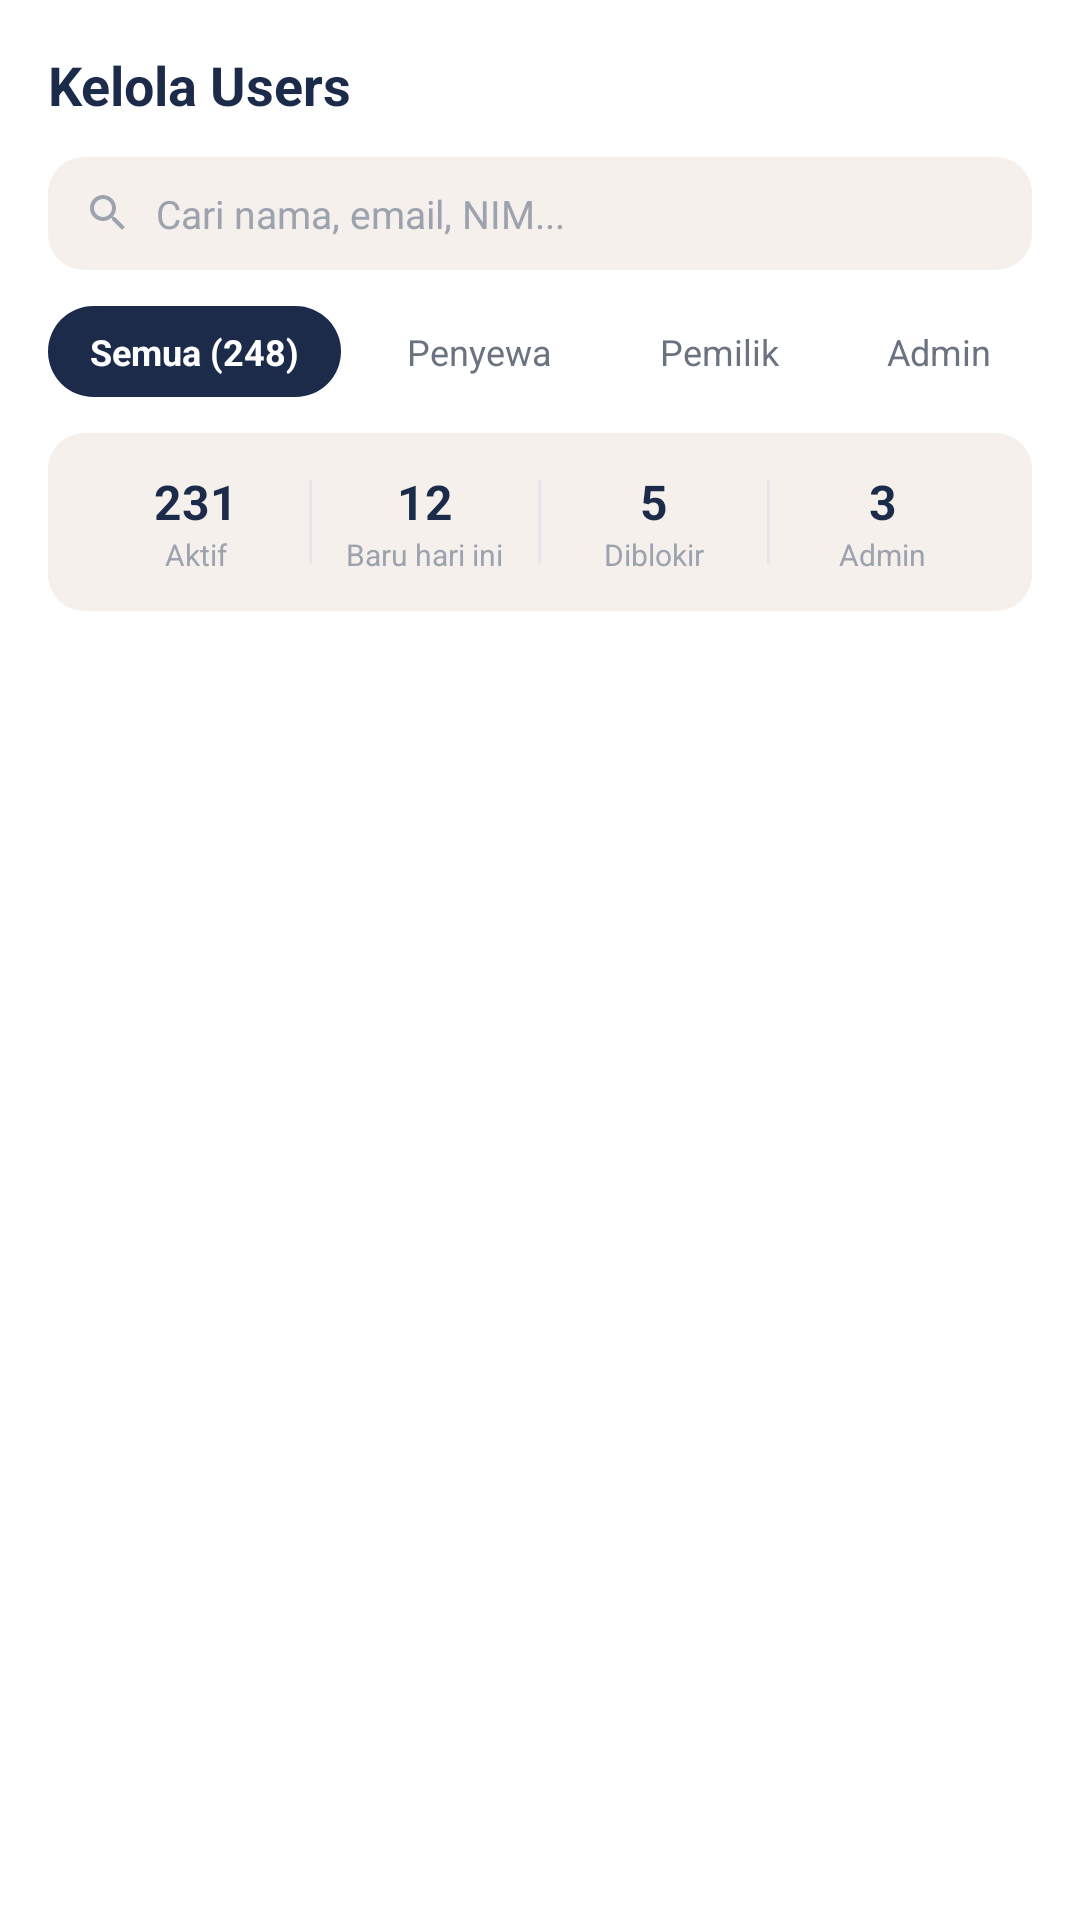

This screen was rendered from an Android layout file. Write that file and the resources it references.
<!-- AndroidManifest.xml: application theme Theme.IPBRental -->
<!-- res/layout/fragment_admin_users.xml -->
<?xml version="1.0" encoding="utf-8"?>
<LinearLayout xmlns:android="http://schemas.android.com/apk/res/android"
    xmlns:app="http://schemas.android.com/apk/res-auto"
    android:layout_width="match_parent"
    android:layout_height="match_parent"
    android:background="#FFFFFF"
    android:orientation="vertical">

    
    <LinearLayout
        android:layout_width="match_parent"
        android:layout_height="wrap_content"
        android:orientation="vertical"
        android:paddingHorizontal="16dp"
        android:paddingTop="16dp">

        <TextView
            android:layout_width="wrap_content"
            android:layout_height="wrap_content"
            android:layout_marginBottom="12dp"
            android:text="Kelola Users"
            android:textColor="#1C2B4A"
            android:textSize="18sp"
            android:textStyle="bold" />

        
        <LinearLayout
            android:layout_width="match_parent"
            android:layout_height="wrap_content"
            android:layout_marginBottom="12dp"
            android:background="@drawable/bg_stat_bar"
            android:gravity="center_vertical"
            android:orientation="horizontal"
            android:paddingHorizontal="12dp"
            android:paddingVertical="10dp">

            <ImageView
                android:layout_width="16dp"
                android:layout_height="16dp"
                android:layout_marginEnd="8dp"
                android:src="@drawable/ic_search"
                app:tint="#9CA3AF" />

            <EditText
                android:id="@+id/etSearch"
                android:layout_width="0dp"
                android:layout_height="wrap_content"
                android:layout_weight="1"
                android:background="@android:color/transparent"
                android:hint="Cari nama, email, NIM..."
                android:inputType="text"
                android:singleLine="true"
                android:textColor="#1C2B4A"
                android:textColorHint="#9CA3AF"
                android:textSize="13sp" />
        </LinearLayout>
    </LinearLayout>

    
    <HorizontalScrollView
        android:layout_width="match_parent"
        android:layout_height="wrap_content"
        android:layout_marginBottom="12dp"
        android:paddingHorizontal="16dp"
        android:scrollbars="none">

        <LinearLayout
            android:layout_width="wrap_content"
            android:layout_height="wrap_content"
            android:orientation="horizontal">

            <TextView
                android:id="@+id/chipSemua"
                android:layout_width="wrap_content"
                android:layout_height="wrap_content"
                android:background="@drawable/bg_chip_active_admin"
                android:paddingHorizontal="14dp"
                android:paddingVertical="7dp"
                android:text="Semua (248)"
                android:textColor="#FFFFFF"
                android:textSize="12sp"
                android:textStyle="bold" />

            <TextView
                android:id="@+id/chipPenyewa"
                android:layout_width="wrap_content"
                android:layout_height="wrap_content"
                android:layout_marginStart="8dp"
                android:background="@drawable/bg_chip_inactive_admin"
                android:paddingHorizontal="14dp"
                android:paddingVertical="7dp"
                android:text="Penyewa"
                android:textColor="#6B7280"
                android:textSize="12sp" />

            <TextView
                android:id="@+id/chipPemilik"
                android:layout_width="wrap_content"
                android:layout_height="wrap_content"
                android:layout_marginStart="8dp"
                android:background="@drawable/bg_chip_inactive_admin"
                android:paddingHorizontal="14dp"
                android:paddingVertical="7dp"
                android:text="Pemilik"
                android:textColor="#6B7280"
                android:textSize="12sp" />

            <TextView
                android:id="@+id/chipAdmin"
                android:layout_width="wrap_content"
                android:layout_height="wrap_content"
                android:layout_marginStart="8dp"
                android:background="@drawable/bg_chip_inactive_admin"
                android:paddingHorizontal="14dp"
                android:paddingVertical="7dp"
                android:text="Admin"
                android:textColor="#6B7280"
                android:textSize="12sp" />

            <TextView
                android:id="@+id/chipDiblokir"
                android:layout_width="wrap_content"
                android:layout_height="wrap_content"
                android:layout_marginStart="8dp"
                android:background="@drawable/bg_chip_inactive_admin"
                android:paddingHorizontal="14dp"
                android:paddingVertical="7dp"
                android:text="Diblokir"
                android:textColor="#6B7280"
                android:textSize="12sp" />
        </LinearLayout>
    </HorizontalScrollView>

    
    <LinearLayout
        android:layout_width="match_parent"
        android:layout_height="wrap_content"
        android:layout_marginHorizontal="16dp"
        android:layout_marginBottom="12dp"
        android:background="@drawable/bg_stat_bar"
        android:orientation="horizontal"
        android:padding="12dp">

        <LinearLayout
            android:layout_width="0dp"
            android:layout_height="wrap_content"
            android:layout_weight="1"
            android:gravity="center"
            android:orientation="vertical">

            <TextView
                android:layout_width="wrap_content"
                android:layout_height="wrap_content"
                android:text="231"
                android:textColor="#1C2B4A"
                android:textSize="16sp"
                android:textStyle="bold" />

            <TextView
                android:layout_width="wrap_content"
                android:layout_height="wrap_content"
                android:text="Aktif"
                android:textColor="#9CA3AF"
                android:textSize="10sp" />
        </LinearLayout>

        <View
            android:layout_width="1dp"
            android:layout_height="28dp"
            android:layout_gravity="center_vertical"
            android:background="#E5E7EB" />

        <LinearLayout
            android:layout_width="0dp"
            android:layout_height="wrap_content"
            android:layout_weight="1"
            android:gravity="center"
            android:orientation="vertical">

            <TextView
                android:layout_width="wrap_content"
                android:layout_height="wrap_content"
                android:text="12"
                android:textColor="#1C2B4A"
                android:textSize="16sp"
                android:textStyle="bold" />

            <TextView
                android:layout_width="wrap_content"
                android:layout_height="wrap_content"
                android:text="Baru hari ini"
                android:textColor="#9CA3AF"
                android:textSize="10sp" />
        </LinearLayout>

        <View
            android:layout_width="1dp"
            android:layout_height="28dp"
            android:layout_gravity="center_vertical"
            android:background="#E5E7EB" />

        <LinearLayout
            android:layout_width="0dp"
            android:layout_height="wrap_content"
            android:layout_weight="1"
            android:gravity="center"
            android:orientation="vertical">

            <TextView
                android:layout_width="wrap_content"
                android:layout_height="wrap_content"
                android:text="5"
                android:textColor="#1C2B4A"
                android:textSize="16sp"
                android:textStyle="bold" />

            <TextView
                android:layout_width="wrap_content"
                android:layout_height="wrap_content"
                android:text="Diblokir"
                android:textColor="#9CA3AF"
                android:textSize="10sp" />
        </LinearLayout>

        <View
            android:layout_width="1dp"
            android:layout_height="28dp"
            android:layout_gravity="center_vertical"
            android:background="#E5E7EB" />

        <LinearLayout
            android:layout_width="0dp"
            android:layout_height="wrap_content"
            android:layout_weight="1"
            android:gravity="center"
            android:orientation="vertical">

            <TextView
                android:layout_width="wrap_content"
                android:layout_height="wrap_content"
                android:text="3"
                android:textColor="#1C2B4A"
                android:textSize="16sp"
                android:textStyle="bold" />

            <TextView
                android:layout_width="wrap_content"
                android:layout_height="wrap_content"
                android:text="Admin"
                android:textColor="#9CA3AF"
                android:textSize="10sp" />
        </LinearLayout>

    </LinearLayout>

    
    <androidx.recyclerview.widget.RecyclerView
        android:id="@+id/recyclerViewUsers"
        android:layout_width="match_parent"
        android:layout_height="0dp"
        android:layout_weight="1"
        android:clipToPadding="false"
        android:nestedScrollingEnabled="false"
        android:padding="16dp"
        android:paddingBottom="80dp" />

</LinearLayout>
<!-- resources referenced by this layout -->
<resources>
  <!-- drawable bg_chip_active_admin (drawable) -->
  <?xml version="1.0" encoding="utf-8"?>
  <shape xmlns:android="http://schemas.android.com/apk/res/android"
      android:shape="rectangle">
      <solid android:color="#1C2B4A" />
      <corners android:radius="20dp" />
  </shape>
  <!-- drawable bg_stat_bar (drawable) -->
  <?xml version="1.0" encoding="utf-8"?>
  <shape xmlns:android="http://schemas.android.com/apk/res/android"
      android:shape="rectangle">
      <solid android:color="#F5F0EB" />
      <corners android:radius="12dp" />
  </shape>
  <!-- drawable ic_search (drawable) -->
  <vector xmlns:android="http://schemas.android.com/apk/res/android"
      android:width="24dp"
      android:height="24dp"
      android:viewportWidth="24"
      android:viewportHeight="24"
      android:tint="#000000">
    <path
        android:fillColor="@android:color/white"
        android:pathData="M15.5,14h-0.79l-0.28,-0.27C15.41,12.59 16,11.11 16,9.5 16,5.91 13.09,3 9.5,3S3,5.91 3,9.5 5.91,16 9.5,16c1.61,0 3.09,-0.59 4.23,-1.57l0.27,0.28v0.79l5,4.99L20.49,19l-4.99,-5zM9.5,14C7.01,14 5,11.99 5,9.5S7.01,5 9.5,5 14,7.01 14,9.5 11.99,14 9.5,14z"/>
  </vector>
  <style name="Theme.IPBRental" parent="Theme.MaterialComponents.Light.NoActionBar">
          <item name="colorPrimary">@color/primary</item>
          <item name="colorPrimaryVariant">@color/primary_light</item>
          <item name="colorOnPrimary">@color/white</item>
          <item name="android:windowBackground">@color/white</item>
      </style>
  <color name="primary">#1C2B4A</color>
  <color name="primary_light">#4A7D94</color>
  <color name="white">#FFFFFF</color>
</resources>
